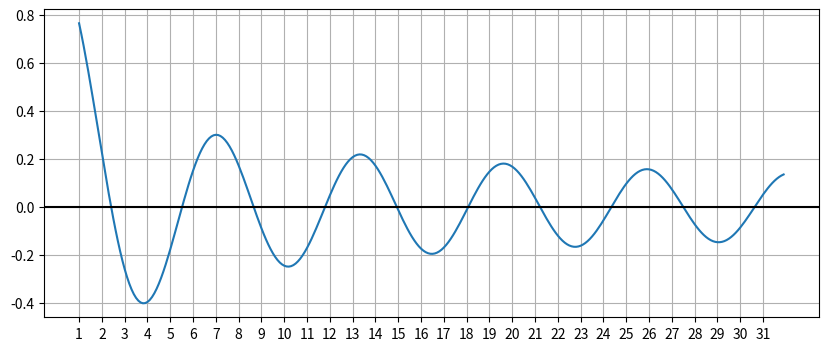
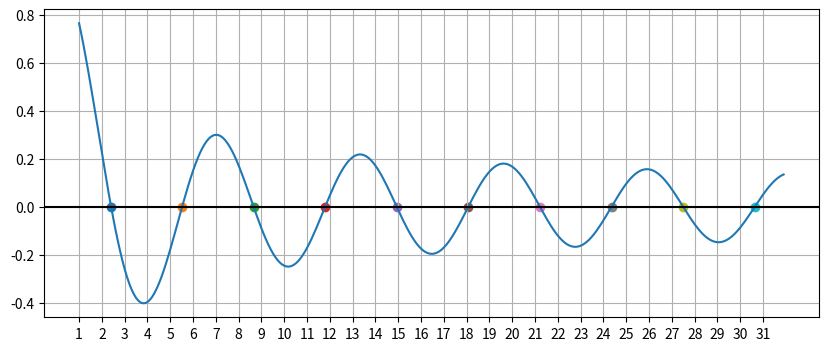

Reproduce these figures in Python, in order.
# %% [markdown]
# # 实验二
# 
# [redacted]

# %% [markdown]
# ## 上机题 2

# %% [markdown]
# ### 实验内容
# 
# 编程实现牛顿法与牛顿下山法求解下面两个方程. 要求: (1) 设定合适的迭代判停准则; (2) 设置合适
# 的下山因子序列; (3) 打印每个迭代步的近似解及下山因子; (4) 请用其他较准确的方法 (如MATLAB软件中的 fzero 函
# 数) 验证牛顿法与牛顿下山法结果的正确性。最后，总结哪个问题需要用牛顿下山法求解，及采用它之后的效果

# %% [markdown]
# ### 实验过程
# 
# - 使用残差判据 + 误差判据
# - 设定下山因子初值，每次迭代下山因子以一定比例减小
# - 打印每个迭代步的近似解及下山因子
# - 使用 python scipy 模块求根

# %%
import numpy as np

print('上机题2')

def newton(fun, derive, x0, damp=False):
    epsilon = 1e-6
    lamb = 0.9
    k = 0
    x = xk =x0
    while np.abs(fun(x)) > epsilon or np.abs(x - xk) > epsilon:
        s = fun(x) / derive(x)
        xk = x
        x = xk - s
        print('Step {:2d}: x = {:.6f}, f(x) = {:.6f}'.format(k, x, fun(x)))
        if not damp:
            if x == x0:
                print('[err] 牛顿法发生跳动, x 重复, 请更换初值')
                break
        else:
            i = 0
            lamb_i = lamb
            while np.abs(fun(x)) > np.abs(fun(xk)):
                x = xk - lamb_i * s
                lamb_i *= 0.9
                i += 1
                print('- lambda {:.5f}, x = {:.6f}, f(x) = {:.6f}'.format(lamb_i, x, fun(x)))
            if i > 0:
                print('         x = {:.6f}, f(x) = {:.6f}'.format(x, fun(x)))
        k += 1
    return x

# %% [markdown]
# 对两个函数，分别使用牛顿法、牛顿下山法、scipy.optimize.root方法求根

# %%
from scipy.optimize import root

def test(fun, derive, x0):
    print('牛顿法')
    r1 = newton(fun, derive, x0)
    print('\n牛顿下山法')
    r2 = newton(fun, derive, x0, True)
    print('\nscipy.optimize.root 方法')
    r3 = root(fun, int(r2))
    print('Success: {}'.format(r3.success))
    print('\n牛顿法: {}, 牛顿下山法: {}, scipy.optimize.root 方法: {}'.format(r1, r2, r3.x[0]))
    
def f1(x):
    return x ** 3 - 2 * x + 2

def f1_derive(x):
    return 3 * x ** 2 - 2

def f2(x):
    return - x ** 3 + 5 * x

def f2_derive(x):
    return -3 * x ** 2 + 5

# %%
print('\n函数1')
test(f1, f1_derive, 0)

# %%
print('\n函数2')
test(f2, f2_derive, 1.35)

# %% [markdown]
# ### 实验结论
# 
# 函数 (1) 的牛顿法失败，迭代解在 0, 1 之间跳转。牛顿下山法迭代 13 步，解为 -1.7692923542386314。scipy.optimize.root 解为 -1.7692923542386312。
# 
# 函数 (2) 的牛顿法迭代 9 步， 解为2.23606797749979。牛顿下山法迭代 4 步，解为 2.2360679774998133。scipy.optimize.root 解为 2.2360679774997894。
# 
# 可以看出牛顿法存在问题：局部收敛, 依赖于初始解的设定，存在不收敛的情况。牛顿下山法使用一系列下山因子，保证 $|f(x_{k+1})| < |f(x_k)|$ ，在一定程度上防止牛顿法迭代过程发散。

# %% [markdown]
# ## 上机题 3
# 

# %% [markdown]
# ### 实验内容
# 
# 利用 2.6.3 节给出的 fzerotx 程序，编程求第一类的零阶贝塞尔函数 $J_0(x)$ 的零点。试求 $J_0(x)$ 的前10个正的零点, 并绘出函数曲线和零点的位置

# %% [markdown]
# ### 实验过程

# %%
print('\n上机题3\n')

def fzerotx(func, a, b, eps):
	fa, fb = func(a), func(b)
	if np.sign(fa) == np.sign(fb):
		print('Function must change sign on the interval')
		return

	c = a
	fc = fa
	d = b - c
	e = d

	while fb != 0:
		if np.sign(fa) == np.sign(fb):
			a, fa = c, fc
			d = b - c
			e = d

		if abs(fa) < abs(fb):
			c, fc = b, fb
			b, fb = a, fa
			a, fa = c, fc

		m = 0.5 * (a - b)
		tol = 2 * eps * max(abs(b), 1)

		if abs(m) <= tol or fb == 0:	# 收敛测试
			break

		if abs(e) < tol or abs(fc) <= abs(fb):	# 二分法
			d = e = m
		else:
			s = fb / fc
			if a == c:	# 割线法
				p = 2 * m * s
				q = 1 - s
			else:	# 逆二次插值
				q = fc / fa
				r = fb / fa
				p = s * (2 * m * q * (q - r) - (b - c) * (r - 1))
				q = (q - 1) * (r - 1) * (s - 1)

			if p > 0:
				q = -q
			else:
				p = -p

			if 2 * p < 3 * m * q - abs(tol * q) and p < abs(0.5 * e * q):
				e = d	# 判断逆二次插值 / 割线法的结果是否可接受
				d = p / q
			else:
				d = e = m

		c = b	# 准备下一个迭代步
		fc = fb
		if abs(d) > tol:
			b = b + d
		else:
			b = b - np.sign(b - a) * tol
		fb = func(b)
	return b

# %% [markdown]
# 绘制 $J_0(x)$ 曲线，估算 $J_0(x)$ 的前10个正的零点区间

# %%
import matplotlib.pyplot as plt
from scipy.special import j0

x = np.arange(1, 32, 0.1)
y = j0(x)

plt.figure(figsize=(10, 4))
ax = plt.subplot()
plt.plot(x, y)
plt.grid(True)
plt.xticks(np.arange(1, 32, 1))
plt.axhline(0, color='black')
plt.show()

# %% [markdown]
#  $J_0(x)$ 的前10个正的零点区间为

# %%
intervals = [
    (2, 3),
    (5, 6),
    (8, 9),
    (11, 12),
    (14, 15),
    (17, 19),
    (21, 22),
    (24, 25),
    (27, 28),
    (30, 31),
]

# %%
result = []

for interval in intervals:
    result.append(fzerotx(j0, *interval, 1e-8))

print('第一类的零阶贝塞尔函数前 10 个正的零点')
print(result)

# %% [markdown]
# 使用 fzeroin 计算零点并绘制图像

# %%
plt.figure(figsize=(10, 4))
ax = plt.subplot()
plt.plot(x, y)
plt.grid(True)
plt.xticks(np.arange(1, 32, 1))
plt.axhline(0, color='black')
for zero in result:
    plt.scatter(zero, 0)
plt.show()


